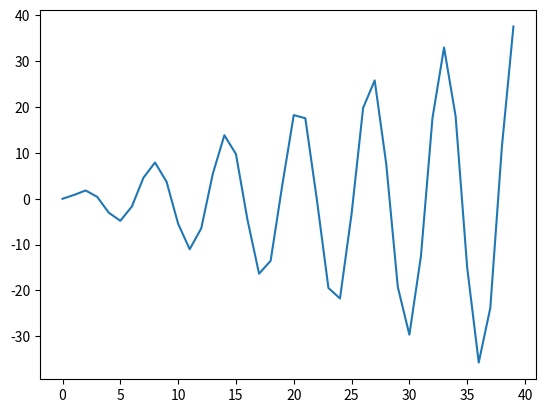

Write Python code to recreate this figure.
import numpy as np
import matplotlib.pyplot as plt
f = (lambda x: x * np.sin(x))(range(40))
#x = list(range(0, 4))
plt.plot(f)
plt.show()
#print (f)
